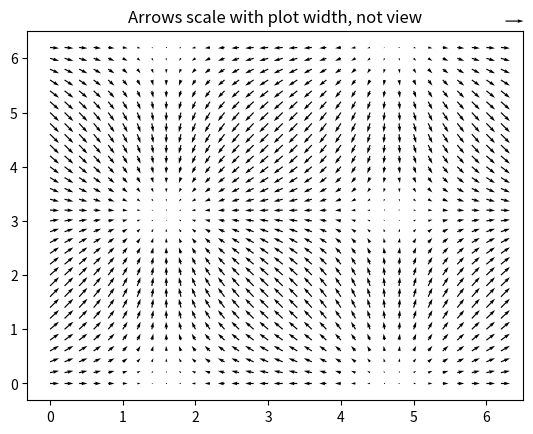
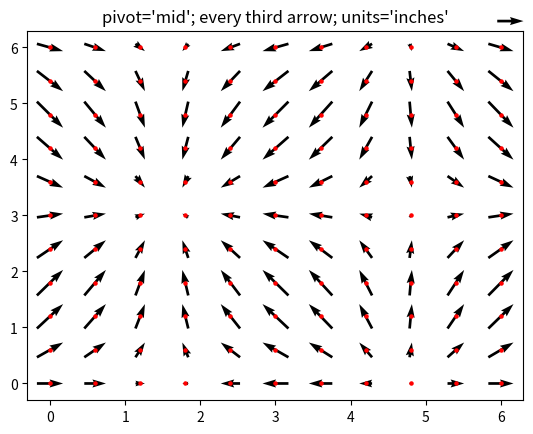
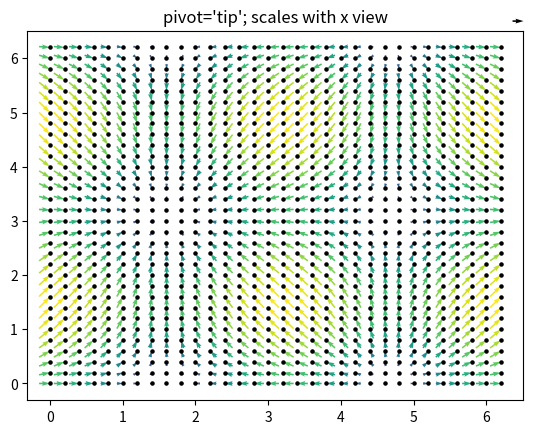

Reproduce these figures in Python, in order.
%matplotlib inline

import matplotlib.pyplot as plt
import numpy as np
from numpy import ma

X, Y = np.meshgrid(np.arange(0, 2 * np.pi, .2), np.arange(0, 2 * np.pi, .2))
U = np.cos(X)
V = np.sin(Y)

plt.figure()
plt.title('Arrows scale with plot width, not view')
Q = plt.quiver(X, Y, U, V, units='width')
qk = plt.quiverkey(Q, 0.9, 0.9, 2, r'$2 \frac{m}{s}$', labelpos='E',
                   coordinates='figure')

plt.figure()
plt.title("pivot='mid'; every third arrow; units='inches'")
Q = plt.quiver(X[::3, ::3], Y[::3, ::3], U[::3, ::3], V[::3, ::3],
               pivot='mid', units='inches')
qk = plt.quiverkey(Q, 0.9, 0.9, 1, r'$1 \frac{m}{s}$', labelpos='E',
                   coordinates='figure')
plt.scatter(X[::3, ::3], Y[::3, ::3], color='r', s=5)

plt.figure()
plt.title("pivot='tip'; scales with x view")
M = np.hypot(U, V)
Q = plt.quiver(X, Y, U, V, M, units='x', pivot='tip', width=0.022,
               scale=1 / 0.15)
qk = plt.quiverkey(Q, 0.9, 0.9, 1, r'$1 \frac{m}{s}$', labelpos='E',
                   coordinates='figure')
plt.scatter(X, Y, color='k', s=5)

plt.show()